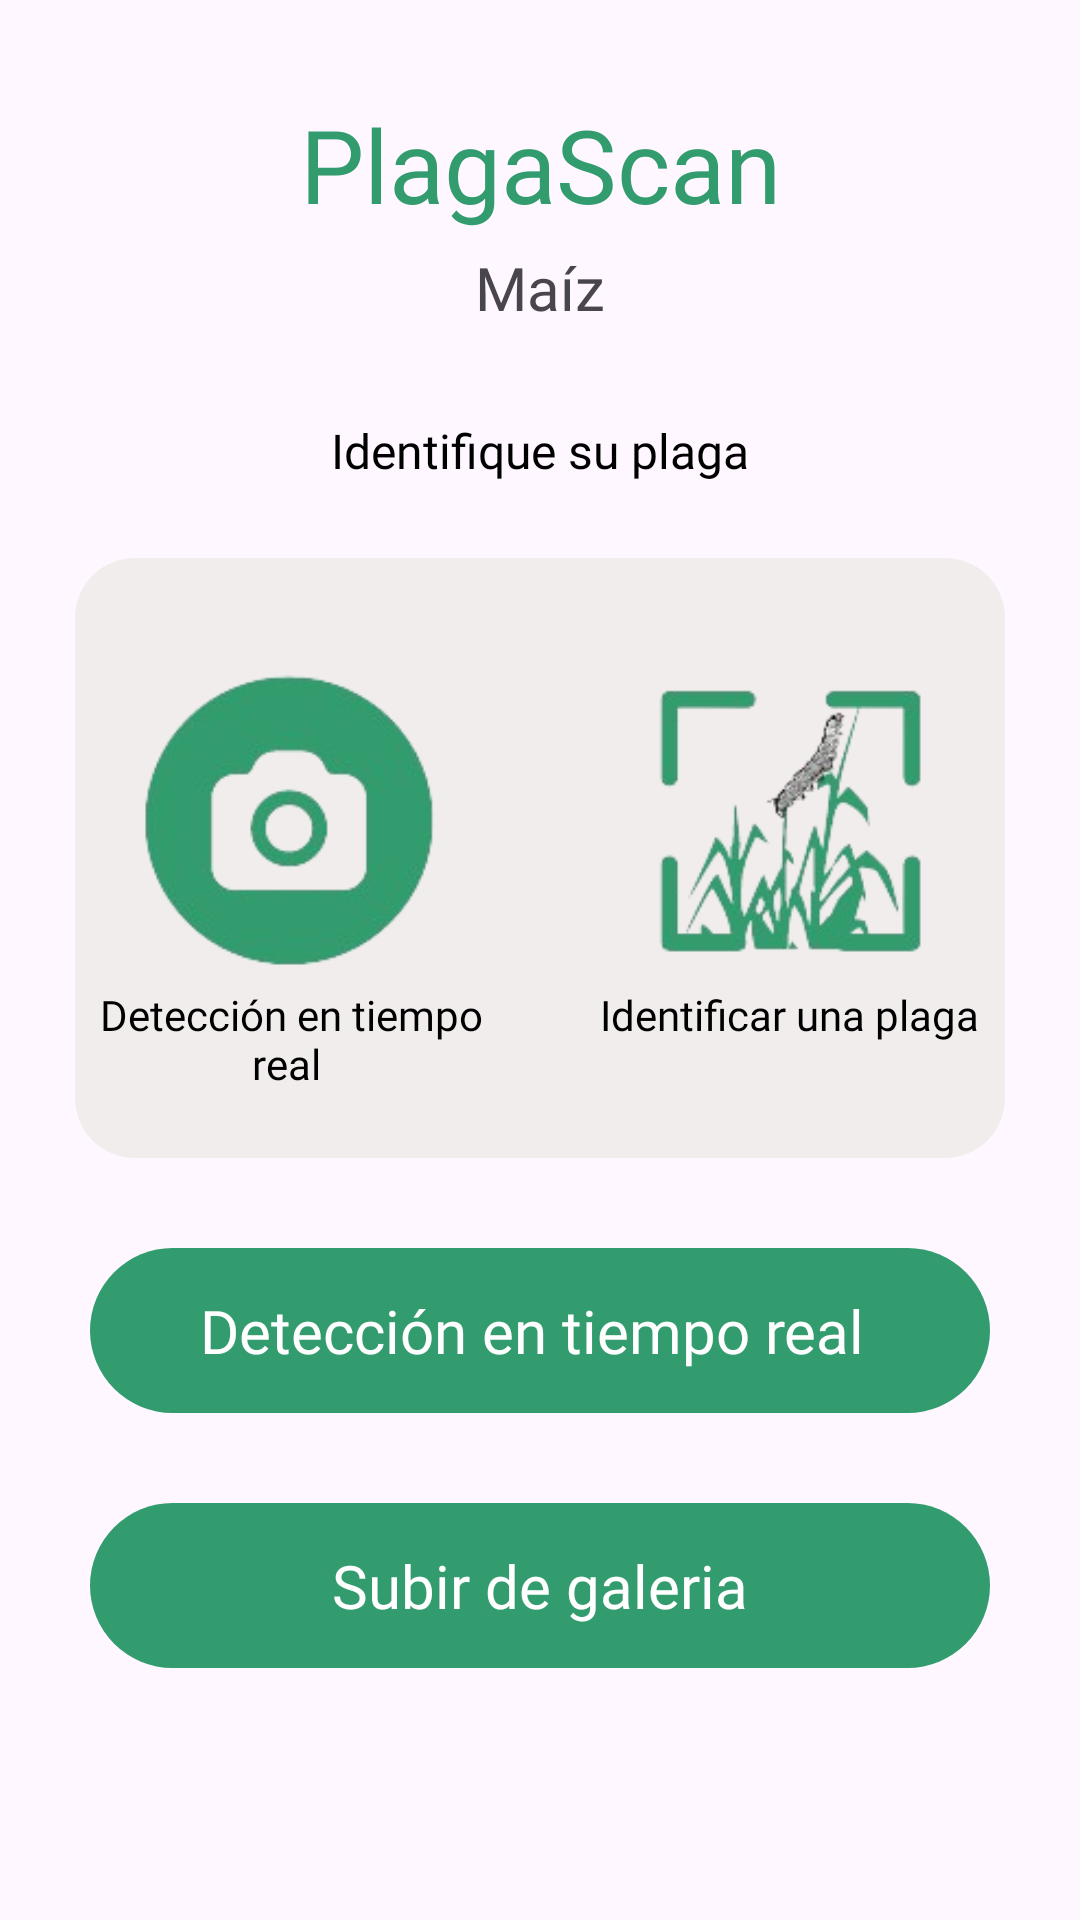

Write the Android layout XML for this screen, with the resource values it uses.
<!-- AndroidManifest.xml: application theme Theme.PlagaScan -->
<!-- res/layout/activity_identify_pests.xml -->
<?xml version="1.0" encoding="utf-8"?>
<androidx.constraintlayout.widget.ConstraintLayout xmlns:android="http://schemas.android.com/apk/res/android"
    xmlns:app="http://schemas.android.com/apk/res-auto"
    xmlns:tools="http://schemas.android.com/tools"
    android:layout_width="match_parent"
    android:layout_height="match_parent"
    tools:context=".identify_pests">

    <TextView
        android:id="@+id/textView2"
        android:layout_width="match_parent"
        android:layout_height="wrap_content"
        android:layout_margin="32dp"
        android:layout_marginTop="36dp"
        android:fontFamily="@font/opensans_extrabold"
        android:text="PlagaScan"
        android:textAlignment="center"
        android:textColor="#339C6E"
        android:textSize="34sp"
        app:layout_constraintTop_toTopOf="parent"
        tools:layout_editor_absoluteX="32dp" />

    <TextView
        android:id="@+id/textView6"
        android:layout_width="wrap_content"
        android:layout_height="wrap_content"
        android:layout_margin="5dp"
        android:text="Maíz"
        android:textSize="20sp"
        app:layout_constraintEnd_toEndOf="@+id/textView2"
        app:layout_constraintStart_toStartOf="@+id/textView2"
        app:layout_constraintTop_toBottomOf="@+id/textView2"
        android:fontFamily="@font/opensans_light"/>

    <TextView
        android:id="@+id/textView7"
        android:layout_width="wrap_content"
        android:layout_height="wrap_content"
        android:layout_margin="30dp"
        android:text="Identifique su plaga"
        android:textColor="@color/black"
        android:textSize="16sp"
        android:fontFamily="@font/opensans_bold"
        app:layout_constraintEnd_toEndOf="@+id/textView6"
        app:layout_constraintStart_toStartOf="@+id/textView6"
        app:layout_constraintTop_toBottomOf="@+id/textView6" />

    <androidx.constraintlayout.widget.ConstraintLayout
        android:id="@+id/constraintLayout"
        android:layout_width="match_parent"
        android:layout_height="200dp"
        android:layout_margin="25dp"
        android:layout_marginTop="24dp"
        android:background="@drawable/drawable_gris"
        app:layout_constraintTop_toBottomOf="@+id/textView7"
        tools:layout_editor_absoluteX="34dp">

        <ImageView
            android:id="@+id/imageView6"
            android:layout_width="130dp"
            android:layout_height="110dp"
            android:layout_marginTop="32dp"
            android:src="@drawable/camera"
            app:layout_constraintEnd_toStartOf="@+id/imageView5"
            app:layout_constraintHorizontal_bias="0.551"
            app:layout_constraintStart_toStartOf="parent"
            app:layout_constraintTop_toTopOf="parent" />

        <TextView
            android:id="@+id/textView9"
            android:layout_width="130dp"
            android:layout_height="40dp"
            android:layout_marginBottom="16dp"
            android:fontFamily="@font/opensans_bold"
            android:gravity="center_horizontal"
            android:text="Detección en tiempo real "
            android:textColor="@color/black"
            android:textSize="14sp"
            app:layout_constraintBottom_toBottomOf="parent"
            app:layout_constraintEnd_toStartOf="@+id/textView10"
            app:layout_constraintHorizontal_bias="1.0"
            app:layout_constraintStart_toStartOf="parent"
            app:layout_constraintTop_toBottomOf="@+id/imageView6"
            app:layout_constraintVertical_bias="0.4" />

        <ImageView
            android:id="@+id/imageView5"
            android:layout_width="130dp"
            android:layout_height="110dp"
            android:layout_marginStart="29dp"
            android:layout_marginTop="32dp"
            android:src="@drawable/detect_pest"
            app:layout_constraintEnd_toEndOf="parent"
            app:layout_constraintStart_toEndOf="@+id/imageView6"
            app:layout_constraintTop_toTopOf="parent" />

        <TextView
            android:id="@+id/textView10"
            android:layout_width="130dp"
            android:layout_height="40dp"
            android:layout_marginStart="29dp"
            android:layout_marginBottom="16dp"
            android:fontFamily="@font/opensans_bold"
            android:gravity="center_horizontal"
            android:text="Identificar una plaga"
            android:textColor="@color/black"
            android:textSize="14sp"
            app:layout_constraintBottom_toBottomOf="parent"
            app:layout_constraintEnd_toEndOf="parent"
            app:layout_constraintStart_toEndOf="@+id/textView9"
            app:layout_constraintTop_toBottomOf="@+id/imageView5"
            app:layout_constraintVertical_bias="0.375" />
    </androidx.constraintlayout.widget.ConstraintLayout>

    <androidx.constraintlayout.widget.ConstraintLayout
        android:id="@+id/clnewcapture"
        android:layout_width="match_parent"
        android:layout_height="55dp"
        android:layout_margin="30dp"
        android:layout_marginStart="30dp"
        android:layout_marginTop="36dp"
        android:layout_marginEnd="30dp"
        android:background="@drawable/drawable_button_green"
        android:onClick="abrirCamera"
        app:layout_constraintEnd_toEndOf="parent"
        app:layout_constraintStart_toStartOf="parent"
        app:layout_constraintTop_toBottomOf="@+id/constraintLayout">

        <TextView
            android:id="@+id/textView"
            android:layout_width="wrap_content"
            android:layout_height="wrap_content"
            android:fontFamily="@font/opensans_extrabold"
            android:text="Detección en tiempo real "
            android:textColor="@color/white"
            android:textSize="20sp"
            app:layout_constraintBottom_toBottomOf="parent"
            app:layout_constraintEnd_toEndOf="parent"
            app:layout_constraintStart_toStartOf="parent"
            app:layout_constraintTop_toTopOf="parent" />
    </androidx.constraintlayout.widget.ConstraintLayout>

    <androidx.constraintlayout.widget.ConstraintLayout
        android:id="@+id/clgallery"
        android:layout_width="match_parent"
        android:layout_height="55dp"
        android:layout_margin="30dp"
        android:layout_marginStart="30dp"
        android:layout_marginEnd="30dp"
        android:background="@drawable/drawable_button_green"
        android:onClick="abrirGaleria"
        app:layout_constraintEnd_toEndOf="parent"
        app:layout_constraintStart_toStartOf="parent"
        app:layout_constraintTop_toBottomOf="@+id/clnewcapture">

        <TextView
            android:id="@+id/textView8"
            android:layout_width="wrap_content"
            android:layout_height="wrap_content"
            android:fontFamily="@font/opensans_extrabold"
            android:text="Subir de galeria"
            android:textColor="@color/white"
            android:textSize="20sp"
            app:layout_constraintBottom_toBottomOf="parent"
            app:layout_constraintEnd_toEndOf="parent"
            app:layout_constraintStart_toStartOf="parent"
            app:layout_constraintTop_toTopOf="parent" />
    </androidx.constraintlayout.widget.ConstraintLayout>
</androidx.constraintlayout.widget.ConstraintLayout>
<!-- resources referenced by this layout -->
<resources>
  <color name="black">#FF000000</color>
  <color name="white">#FFFFFFFF</color>
  <!-- drawable camera: png bitmap (drawable, 17552 bytes) -->
  <!-- drawable detect_pest: png bitmap (drawable, 21644 bytes) -->
  <!-- drawable drawable_button_green (drawable) -->
  <?xml version="1.0" encoding="utf-8"?>
  <selector xmlns:android="http://schemas.android.com/apk/res/android">
  <item>
      <shape android:shape="rectangle">
          <corners android:radius="50dp"></corners>
          <solid android:color="#339C6E"></solid>
      </shape>
  </item>
  </selector>
  <!-- drawable drawable_gris (drawable) -->
  <?xml version="1.0" encoding="utf-8"?>
  <selector xmlns:android="http://schemas.android.com/apk/res/android">
      <item>
          <shape android:shape="rectangle">
              <corners android:radius="20dp"></corners>
              <solid android:color="#F1EDED"></solid>
          </shape>
      </item>
  </selector>
  <style name="Theme.PlagaScan" parent="Base.Theme.PlagaScan" />
  <style name="Base.Theme.PlagaScan" parent="Theme.Material3.DayNight.NoActionBar">
          
          
      </style>
</resources>
